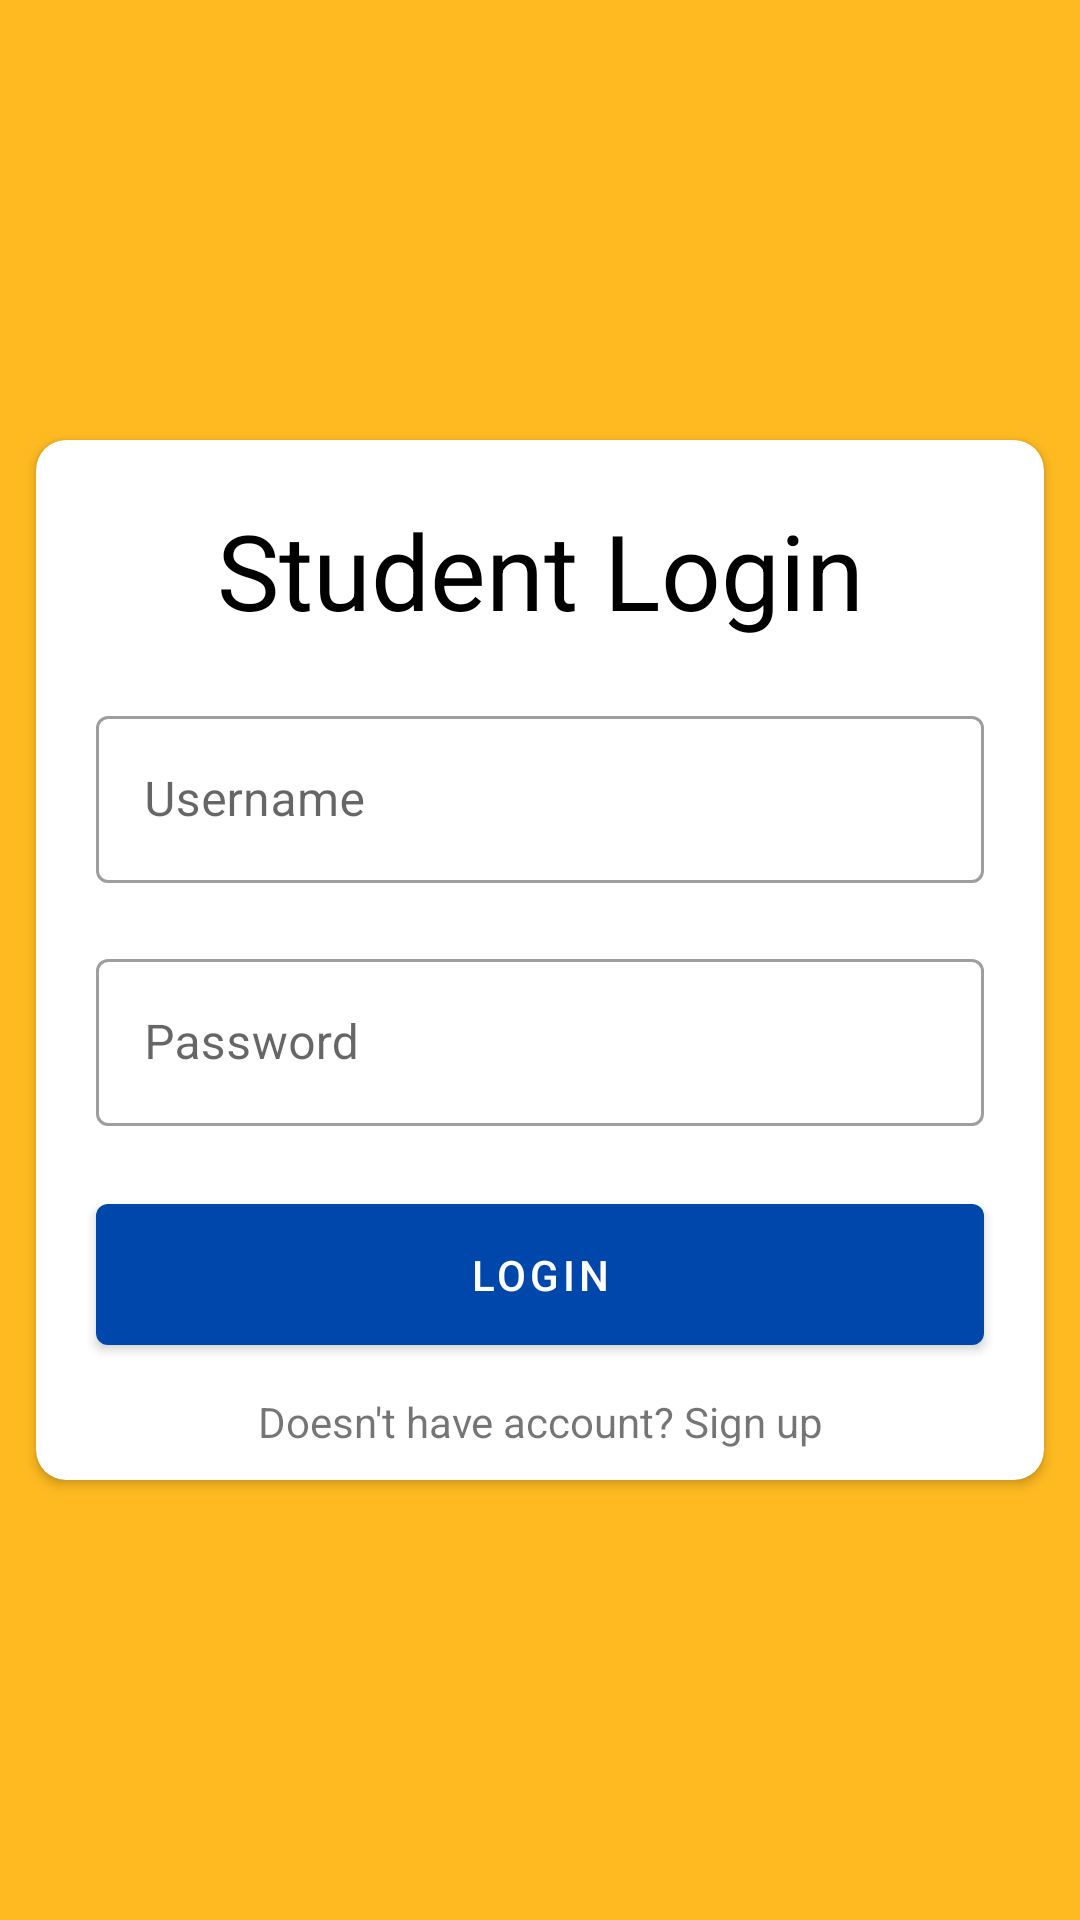

Produce the Android XML layout that renders to this screen, including the resource entries it uses.
<!-- AndroidManifest.xml: application theme Theme.STIErCurriculumPortal -->
<!-- res/layout/activity_login.xml -->
<?xml version="1.0" encoding="utf-8"?>
<RelativeLayout xmlns:android="http://schemas.android.com/apk/res/android"
    xmlns:app="http://schemas.android.com/apk/res-auto"
    xmlns:tools="http://schemas.android.com/tools"
    android:layout_width="match_parent"
    android:layout_height="match_parent"
    android:background="@color/yellow"
    android:gravity="center"
    tools:context=".ui.login.LoginActivity">

    <androidx.cardview.widget.CardView
        android:layout_width="match_parent"
        android:layout_height="wrap_content"
        android:layout_margin="12dp"
        android:background="@color/white"
        app:cardCornerRadius="10dp">

        <LinearLayout
            android:layout_width="match_parent"
            android:layout_height="match_parent"
            android:padding="10dp"
            android:orientation="vertical">

            <TextView
                android:layout_width="match_parent"
                android:layout_height="wrap_content"
                android:gravity="center"
                android:paddingTop="10dp"
                android:paddingBottom="10dp"
                android:text="Student Login"
                android:textColor="@color/black"
                android:textSize="35dp" />


            <com.google.android.material.textfield.TextInputLayout
                android:id="@+id/username"
                style="@style/Widget.MaterialComponents.TextInputLayout.OutlinedBox"
                android:layout_width="match_parent"
                android:layout_height="wrap_content"
                android:layout_margin="10dp">

                <com.google.android.material.textfield.TextInputEditText
                    android:layout_width="match_parent"
                    android:layout_height="match_parent"
                    android:hint="Username"/>

            </com.google.android.material.textfield.TextInputLayout>

            <com.google.android.material.textfield.TextInputLayout
                android:id="@+id/password"
                style="@style/Widget.MaterialComponents.TextInputLayout.OutlinedBox"
                android:layout_width="match_parent"
                android:layout_height="wrap_content"
                android:layout_margin="10dp">

                <com.google.android.material.textfield.TextInputEditText
                    android:inputType="textPassword"
                    android:layout_width="match_parent"
                    android:layout_height="match_parent"
                    android:hint="Password"/>

            </com.google.android.material.textfield.TextInputLayout>

            <Button
                android:id="@+id/login_btn"
                android:layout_width="match_parent"
                android:layout_height="wrap_content"
                android:layout_margin="10dp"
                android:padding="14dp"
                android:text="Login"/>

            <TextView
                android:id="@+id/signup_btn"
                android:layout_width="match_parent"
                android:layout_height="wrap_content"
                android:gravity="center"
                android:text="Doesn't have account? Sign up"/>

        </LinearLayout>




    </androidx.cardview.widget.CardView>

</RelativeLayout>
<!-- resources referenced by this layout -->
<resources>
  <color name="black">#FF000000</color>
  <color name="white">#FFFFFFFF</color>
  <color name="yellow">#FFBA21</color>
  <style name="Theme.STIErCurriculumPortal" parent="Theme.MaterialComponents.DayNight.DarkActionBar">
          
          <item name="colorPrimary">@color/blue</item>
          <item name="colorPrimaryVariant">@color/purple_700</item>
          <item name="colorOnPrimary">@color/white</item>
          
          <item name="colorSecondary">@color/yellow</item>
          <item name="colorSecondaryVariant">@color/teal_700</item>
          <item name="colorOnSecondary">@color/black</item>
          
          <item name="android:statusBarColor" tools:targetApi="21">?attr/colorPrimaryVariant</item>
          
      </style>
  <color name="blue">#0047AB</color>
  <color name="purple_700">#FF3700B3</color>
  <color name="teal_700">#FF018786</color>
</resources>
